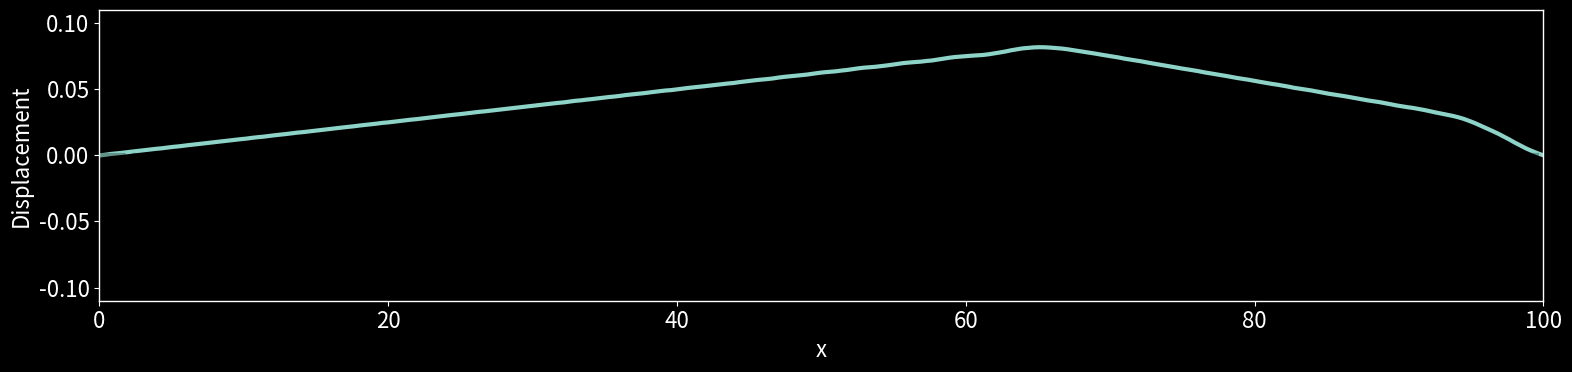

Generate this figure with matplotlib: (Note: this script raises an exception after producing the figure.)
"""
d2y/dt^2 = c^2 d2y/dx^2
"""

import time
import numpy as np
import matplotlib.pyplot as plt
from matplotlib.animation import FuncAnimation

plt.style.use('dark_background')  # comment out for "light" theme
plt.rcParams["font.size"] = 14
plt.rcParams["axes.linewidth"] = 1
plt.rcParams["lines.linewidth"] = 3


class String():

    def __init__(self, x, y0, c):
        self.x, self.y, self.y0, self.c = np.copy(
            x), self.pad_array(y0), self.pad_array(y0), c
        self.y_prev = np.copy(self.y0)

    def pad_array(self, arr):
        return np.concatenate((arr[:1], arr, arr[-1:]))

    def increment(self, dt):
        """Increment shape of string by dt"""
        r = (self.c * dt/np.gradient(self.x))**2
        temp = np.copy(self.y)
        self.y[1:-1] = 2 * self.y[1:-1] - self.y_prev[1:-1] + \
            r * (self.y[2:] - 2 * self.y[1:-1] + self.y[:-2])
        self.y_prev = temp
        self.y[[0, 1, -2, -1]] = self.y0[[0, 1, -2, -1]]


plt.rcParams["figure.figsize"] = (16, 4)
plt.rcParams["font.size"] = 16

fps = 30

d0 = 0.1  # initial displacement
d0_loc = 0.8

c = 10

x = np.linspace(0, 100, 256)
y = np.empty_like(x)

dt = 0.5*((x[-1] - x[0])/len(x))/c

y[np.where(x <= d0_loc*x[-1])] = d0/(d0_loc*x[-1]) * \
    x[np.where(x <= d0_loc*x[-1])]
y[np.where(x > d0_loc*x[-1])] = -d0/((1.0-d0_loc)*x[-1]) * \
    (x[np.where(x > d0_loc*x[-1])] - x[-1])
# y = d0*np.sin(2*np.pi/(x[-1] - x[0]) * x)

string = String(x, y, c)

fig, ax = plt.subplots()
line, =  ax.plot(x, y)

ax.axhline(y=0, alpha=0.3, color="black", ls="-.")

ax.set_ylim([-1.1*d0, 1.1*d0])

ax.set(xlabel="x", ylabel="Displacement")
ax.set_xlim([x[0], x[-1]])

fig.tight_layout()

t0 = time.time()
t = time.time()
t_next = time.time() + 1./fps


def init():
    return line,


def update(frame_no):
    global t

    while t <= time.time():
        string.increment(dt)
        t += dt

    line.set_ydata(string.y[1:-1])
    return line,


ani = FuncAnimation(fig, update, init_func=init, frames=range(
    1000), blit=True, interval=1000./fps, repeat=False)
ani.save("guitar_string.gif", writer="imagemagick", fps=40)
plt.show()
